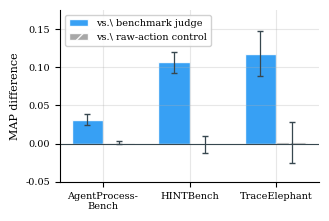

Write Python code to recreate this figure.
#!/usr/bin/env python3
"""Generate the result figures for the AgentProf paper."""

import matplotlib
matplotlib.use('Agg')
import matplotlib.pyplot as plt
import numpy as np

plt.rcParams.update({
    'figure.figsize': (3.33, 2.1),
    'font.size': 8,
    'axes.labelsize': 8,
    'xtick.labelsize': 7,
    'ytick.labelsize': 7,
    'legend.fontsize': 7,
    'font.family': 'serif',
    'axes.grid': True,
    'grid.alpha': 0.3,
    'lines.linewidth': 1.2,
    'pdf.fonttype': 42,
})

BLUE = '#2196F3'
RED = '#E57373'
GRAY = '#9E9E9E'


def make_rq2_deltas():
    """Paired MAP deltas with bootstrap intervals over the complete RQ2 populations."""
    workloads = ['AgentProcess-\nBench', 'HINTBench', 'TraceElephant']

    # Direct+AgentProf minus the benchmark's own judge/localizer.
    over_direct = [0.031, 0.107, 0.117]
    over_direct_lo = [0.024, 0.093, 0.088]
    over_direct_hi = [0.039, 0.120, 0.148]

    # Direct+AgentProf minus the information-matched raw-action control.
    over_matched = [0.0013, -0.0007, 0.0017]
    over_matched_lo = [-0.0003, -0.0116, -0.0247]
    over_matched_hi = [0.0029, 0.0103, 0.0280]

    def err(point, lo, hi):
        return np.array([[p - l for p, l in zip(point, lo)],
                         [h - p for p, h in zip(point, hi)]])

    x = np.arange(len(workloads))
    width = 0.36
    fig, ax = plt.subplots(figsize=(3.33, 2.25))

    ax.bar(x - width / 2, over_direct, width, color=BLUE, alpha=0.9,
           edgecolor='white', label='vs.\ benchmark judge')
    ax.errorbar(x - width / 2, over_direct, yerr=err(over_direct, over_direct_lo, over_direct_hi),
                fmt='none', ecolor='#37474F', elinewidth=0.9, capsize=2.5)

    ax.bar(x + width / 2, over_matched, width, color=GRAY, alpha=0.9,
           edgecolor='white', hatch='//', label='vs.\ raw-action control')
    ax.errorbar(x + width / 2, over_matched, yerr=err(over_matched, over_matched_lo, over_matched_hi),
                fmt='none', ecolor='#37474F', elinewidth=0.9, capsize=2.5)

    ax.axhline(0, color='#37474F', linewidth=0.8)
    ax.set_ylabel('MAP difference')
    ax.set_xticks(x)
    ax.set_xticklabels(workloads, fontsize=7)
    ax.set_ylim(-0.05, 0.175)
    ax.legend(fontsize=7, loc='upper left', framealpha=0.9)
    ax.spines['top'].set_visible(False)
    ax.spines['right'].set_visible(False)
    plt.tight_layout()
    plt.savefig('fig-rq2-deltas.pdf', bbox_inches='tight', dpi=300)
    plt.savefig('fig-rq2-deltas.png', bbox_inches='tight', dpi=300)
    print('Wrote fig-rq2-deltas.pdf/png')


if __name__ == '__main__':
    make_rq2_deltas()
